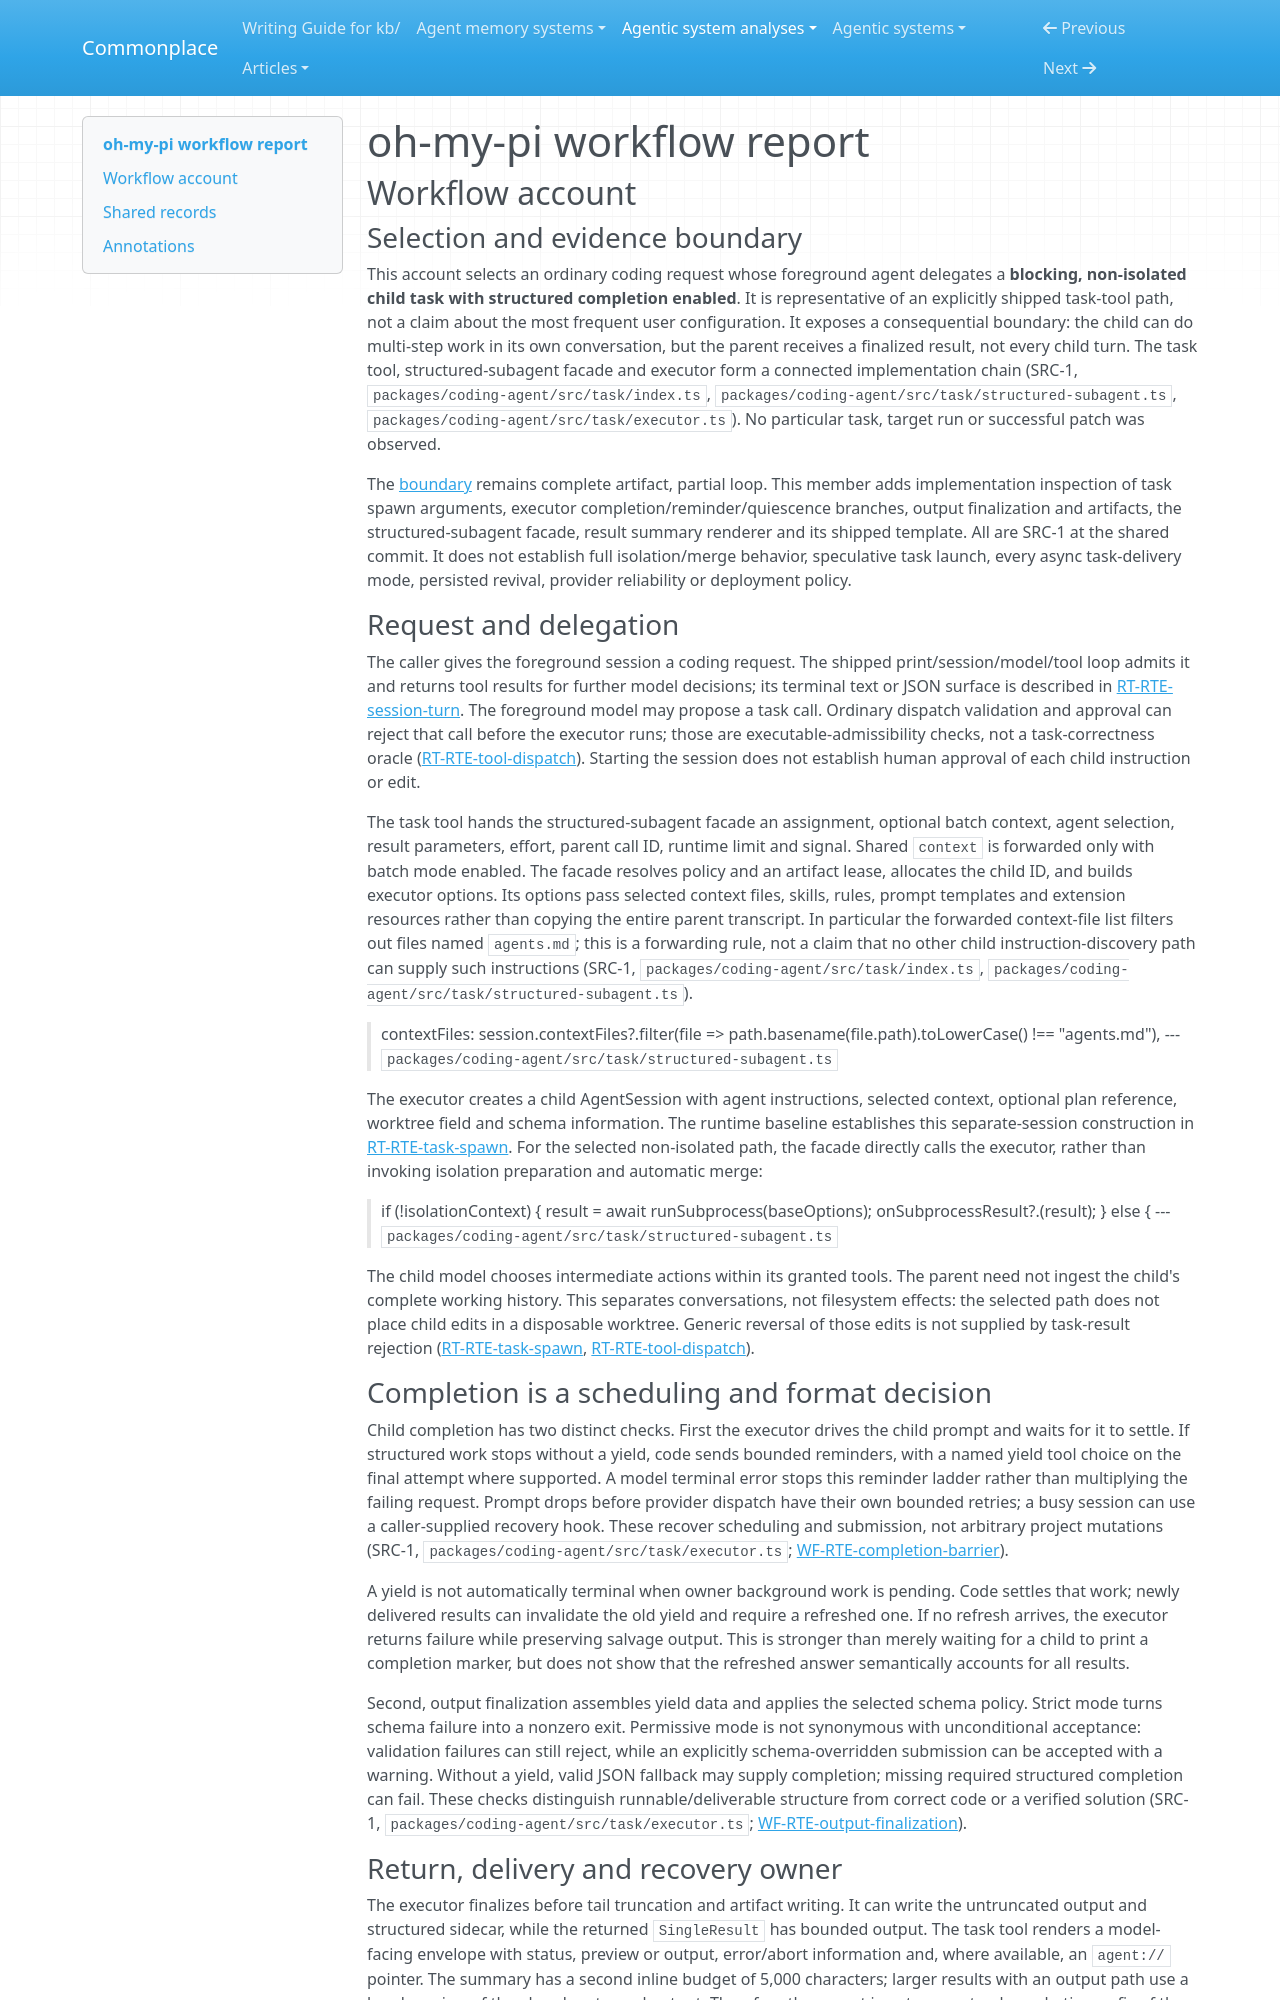

repository: zby/commonplace · page: agentic-system-analyses/retained/oh-my-pi/workflow/index.html · generator: mkdocs

---
type: agentic-system-analyses/types/agentic-system-workflow-report.md
description: "oh-my-pi workflow: a blocking delegated coding task, child completion checks and bounded return to the parent at the frozen commit"
run-id: AAS-2026-10-14-oh-my-pi-c0ffc54ff768-01
reviewed-boundary: "2431e8a8716a4da73ae327a412f6d54c22f681e5"
---

# oh-my-pi workflow report

## Workflow account

### Selection and evidence boundary

This account selects an ordinary coding request whose foreground agent delegates a **blocking, non-isolated child task with structured completion enabled**. It is representative of an explicitly shipped task-tool path, not a claim about the most frequent user configuration. It exposes a consequential boundary: the child can do multi-step work in its own conversation, but the parent receives a finalized result, not every child turn. The task tool, structured-subagent facade and executor form a connected implementation chain (SRC-1, `packages/coding-agent/src/task/index.ts`, `packages/coding-agent/src/task/structured-subagent.ts`, `packages/coding-agent/src/task/executor.ts`). No particular task, target run or successful patch was observed.

The [boundary](boundary.md) remains complete artifact, partial loop. This member adds implementation inspection of task spawn arguments, executor completion/reminder/quiescence branches, output finalization and artifacts, the structured-subagent facade, result summary renderer and its shipped template. All are SRC-1 at the shared commit. It does not establish full isolation/merge behavior, speculative task launch, every async task-delivery mode, persisted revival, provider reliability or deployment policy.

### Request and delegation

The caller gives the foreground session a coding request. The shipped print/session/model/tool loop admits it and returns tool results for further model decisions; its terminal text or JSON surface is described in [RT-RTE-session-turn](runtime.md#rt-rte-session-turn). The foreground model may propose a task call. Ordinary dispatch validation and approval can reject that call before the executor runs; those are executable-admissibility checks, not a task-correctness oracle ([RT-RTE-tool-dispatch](runtime.md#rt-rte-tool-dispatch)). Starting the session does not establish human approval of each child instruction or edit.

The task tool hands the structured-subagent facade an assignment, optional batch context, agent selection, result parameters, effort, parent call ID, runtime limit and signal. Shared `context` is forwarded only with batch mode enabled. The facade resolves policy and an artifact lease, allocates the child ID, and builds executor options. Its options pass selected context files, skills, rules, prompt templates and extension resources rather than copying the entire parent transcript. In particular the forwarded context-file list filters out files named `agents.md`; this is a forwarding rule, not a claim that no other child instruction-discovery path can supply such instructions (SRC-1, `packages/coding-agent/src/task/index.ts`, `packages/coding-agent/src/task/structured-subagent.ts`).

> contextFiles: session.contextFiles?.filter(file => path.basename(file.path).toLowerCase() !== "agents.md"),
> --- `packages/coding-agent/src/task/structured-subagent.ts`

The executor creates a child AgentSession with agent instructions, selected context, optional plan reference, worktree field and schema information. The runtime baseline establishes this separate-session construction in [RT-RTE-task-spawn](runtime.md#rt-rte-task-spawn). For the selected non-isolated path, the facade directly calls the executor, rather than invoking isolation preparation and automatic merge:

> if (!isolationContext) {
> result = await runSubprocess(baseOptions);
> onSubprocessResult?.(result);
> } else {
> --- `packages/coding-agent/src/task/structured-subagent.ts`

The child model chooses intermediate actions within its granted tools. The parent need not ingest the child's complete working history. This separates conversations, not filesystem effects: the selected path does not place child edits in a disposable worktree. Generic reversal of those edits is not supplied by task-result rejection ([RT-RTE-task-spawn](runtime.md#rt-rte-task-spawn), [RT-RTE-tool-dispatch](runtime.md#rt-rte-tool-dispatch)).
